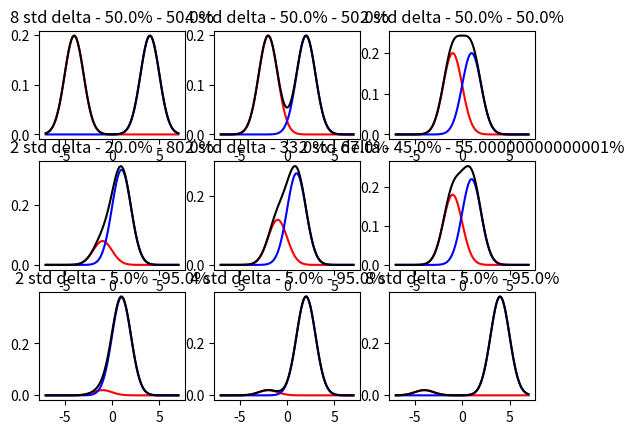

This chart was generated by the following Python code:
__author__ = 'Andrei'

import numpy as np
from matplotlib import pyplot as plt
from scipy.stats import norm

def rev_exp(array, alpha):
    return np.exp(array)**(-1./alpha)

def plot_rev_exp(x_array, alpha, color):
    y_arr = rev_exp(x_array, alpha)
    plt.plot(x_array, y_arr, label="decay half-time: %s"%alpha, color=color)
    y_arr = y_arr*(1+np.random.normal(0, 0.05, y_arr.shape))
    y_arr /= y_arr[0]
    plt.plot(x_array, y_arr, 'o', color=color)


def model_mixture(separation, prevalence_of_1st):
    x_arr = np.linspace(-7, 7, 100)
    plt.title('%s std delta - %s%% - %s%%'% (separation, prevalence_of_1st*100, (1-prevalence_of_1st)*100))
    plt.plot(x_arr, prevalence_of_1st*norm.pdf(x_arr, loc=-separation/2.), 'r')
    plt.plot(x_arr, (1-prevalence_of_1st)*norm.pdf(x_arr, loc=separation/2.), 'b')
    plt.plot(x_arr, prevalence_of_1st*norm.pdf(x_arr, loc=-separation/2.)
             + (1-prevalence_of_1st)*norm.pdf(x_arr, loc=separation/2.), 'k')

if __name__ == "__main__":
    x_arr = np.linspace(0, 100, 100)
    # x_arr = np.array([0, 3, 6, 9, 12, 15, 23, 26, 32, 36, 39, 50, 60, 77, 100])
    # plt.title("Exponential decay with different decay half-times")
    # plot_rev_exp(x_arr, 0.25, 'black')
    # plot_rev_exp(x_arr, 7, 'green')
    # plot_rev_exp(x_arr, 20, 'red')
    # plot_rev_exp(x_arr, 100, 'magenta')
    # plt.legend()
    # plt.show()

    plt.subplot(331)
    model_mixture(8, 0.5)
    plt.subplot(332)
    model_mixture(4, 0.5)
    plt.subplot(333)
    model_mixture(2, 0.5)

    plt.subplot(334)
    model_mixture(2, 0.2)
    plt.subplot(335)
    model_mixture(2, 0.33)
    plt.subplot(336)
    model_mixture(2, 0.45)

    plt.subplot(337)
    model_mixture(2, 0.05)
    plt.subplot(338)
    model_mixture(4, 0.05)
    plt.subplot(339)
    model_mixture(8, 0.05)

    plt.show()